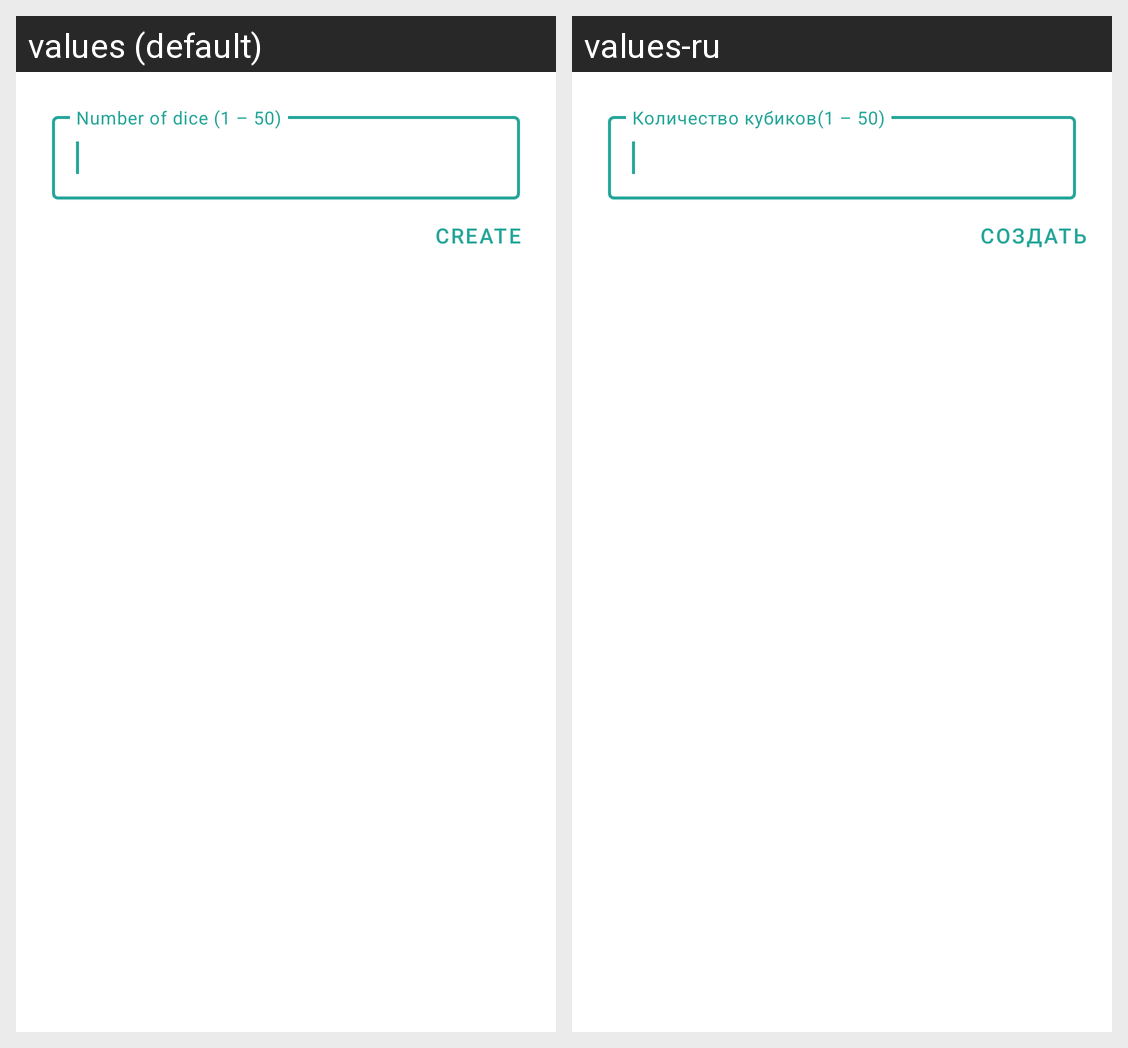

Translations of the strings shown on this Android screen, per locale in the grid:
Android screen res/layout/dialog_create_dices.xml rendered under 2 locales, left to right: values (default), values-ru. Device: Nexus 5 (rendered at 1080×1920; each locale shown at half size, 540×960, under a caption strip naming it); theme AppTheme.
Strings drawn on this screen, with the default value and each locale's value (text and hints the layout hard-codes, and strings that could not be matched under every locale, appear in the picture but are not listed):

number_of_dice
  values: Number of dice (1 – 50)
  values-ru: Количество кубиков(1 – 50)

create
  values: CREATE
  values-ru: СОЗДАТЬ
